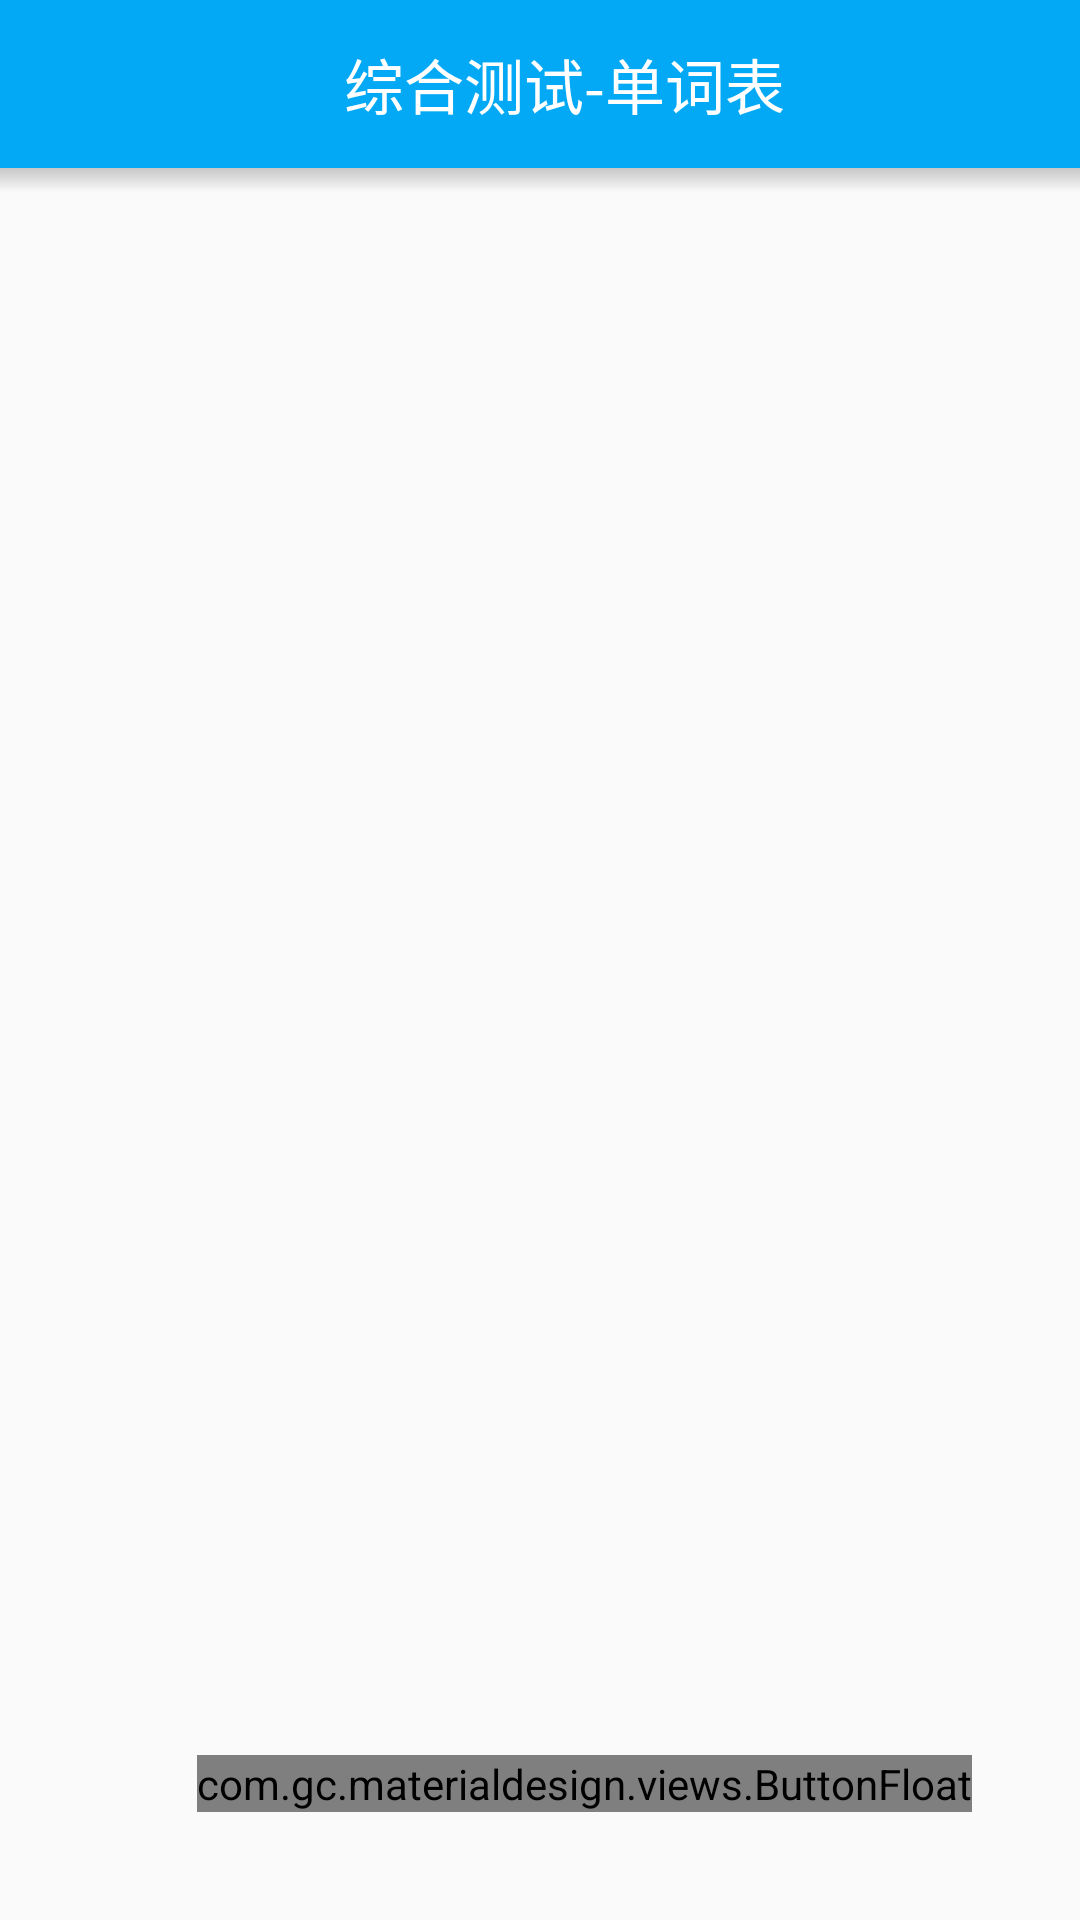

Write the Android layout XML for this screen, with the resource values it uses.
<!-- AndroidManifest.xml: application theme Theme.AppTheme -->
<!-- res/layout/activity_word.xml -->
<?xml version="1.0" encoding="utf-8"?>
<LinearLayout xmlns:android="http://schemas.android.com/apk/res/android"
    xmlns:tools="http://schemas.android.com/tools"
    xmlns:materialdesign="http://schemas.android.com/apk/res-auto"
    android:orientation="vertical"
    android:layout_width="match_parent"
    android:layout_height="match_parent">
    <android.support.v7.widget.Toolbar
        android:id="@+id/toolbar"
        android:layout_width="match_parent"
        android:layout_height="?attr/actionBarSize"
        android:background="?attr/colorPrimary">
        <FrameLayout
            android:layout_width="match_parent"
            android:layout_height="wrap_content">
            <ImageButton
                android:id="@+id/btn_back"
                android:layout_width="@dimen/toolbar_button_size"
                android:layout_height="@dimen/toolbar_button_size"
                android:layout_gravity="left|center"
                android:background="@drawable/back"/>
            <TextView
                android:id="@+id/tv_title"
                style="@style/myToolbarTitle"
                android:text="综合测试-单词表"/>
        </FrameLayout>
    </android.support.v7.widget.Toolbar>
    <View android:layout_width="match_parent"
        android:layout_height="8dp"
        android:background="@drawable/toolbar_dropshadow"/>
    <FrameLayout
        android:layout_width="match_parent"
        android:layout_height="match_parent">
        <android.support.v7.widget.RecyclerView
            android:id="@+id/recycler_view"
            android:layout_width="match_parent"
            android:layout_height="match_parent">
        </android.support.v7.widget.RecyclerView>
        <com.gc.materialdesign.views.ButtonFloat
            android:id="@+id/btn_start_test"
            android:layout_width="wrap_content"
            android:layout_height="wrap_content"
            android:layout_gravity="bottom|right"
            android:layout_margin="36dp"
            materialdesign:iconDrawable="@drawable/edit"/>
    </FrameLayout>
</LinearLayout>
<!-- resources referenced by this layout -->
<resources>
  <dimen name="toolbar_button_size">24dp</dimen>
  <!-- drawable edit: png bitmap (drawable, 2484 bytes) -->
  <!-- drawable toolbar_dropshadow (drawable) -->
  <?xml version="1.0" encoding="utf-8"?>
  <shape xmlns:android="http://schemas.android.com/apk/res/android"
      android:shape="rectangle">
  
      <gradient android:startColor="@android:color/transparent"
          android:endColor="#889a9a9a"
          android:angle="90"/>
  
  </shape>
  <style name="myToolbarTitle">
          <item name="android:layout_width">match_parent</item>
          <item name="android:layout_height">wrap_content</item>
          <item name="android:layout_gravity">center</item>
          <item name="android:gravity">center</item>
          <item name="android:textColor">#FFF</item>
          <item name="android:textSize">@dimen/title</item>
          <item name="android:layout_marginLeft">40dp</item>
          <item name="android:layout_marginRight">40dp</item>
      </style>
  <style name="Theme.AppTheme" parent="Theme.AppCompat.Light.NoActionBar">
          <item name="colorPrimary">@color/colorPrimary</item>
          <item name="colorPrimaryDark">@color/colorPrimaryDark</item>
          <item name="colorAccent">@color/colorAccent</item>
          <item name="colorControlNormal">@color/colorControlNormal</item>
          <item name="colorControlActivated">@color/colorControlActivated</item>
          <item name="colorSwitchThumbNormal">@color/colorSwitchThumbNormal</item>
          <item name="android:textColor">@color/colorPrimaryText</item>
          <item name="android:textColorSecondary">@color/colorSecondaryText</item>
          <item name="android:icon">@color/colorIcons</item>
          <item name="android:divider">@color/colorDivider</item>
          <item name="preferenceTheme">
              @style/PreferenceThemeOverlay.v14.Material
          </item>
      </style>
  <dimen name="title">20sp</dimen>
  <color name="colorPrimary">#FF03A9F4</color>
  <color name="colorPrimaryDark">#ff0171c9</color>
  <color name="colorAccent">#f50057</color>
  <color name="colorControlNormal">#FF78909C</color>
  <color name="colorControlActivated">#FF03A9F4</color>
  <color name="colorSwitchThumbNormal">#FF78909C</color>
  <color name="colorPrimaryText">#212121</color>
  <color name="colorSecondaryText">#757575</color>
  <color name="colorIcons">#212121</color>
  <color name="colorDivider">#BDBDBD</color>
</resources>
